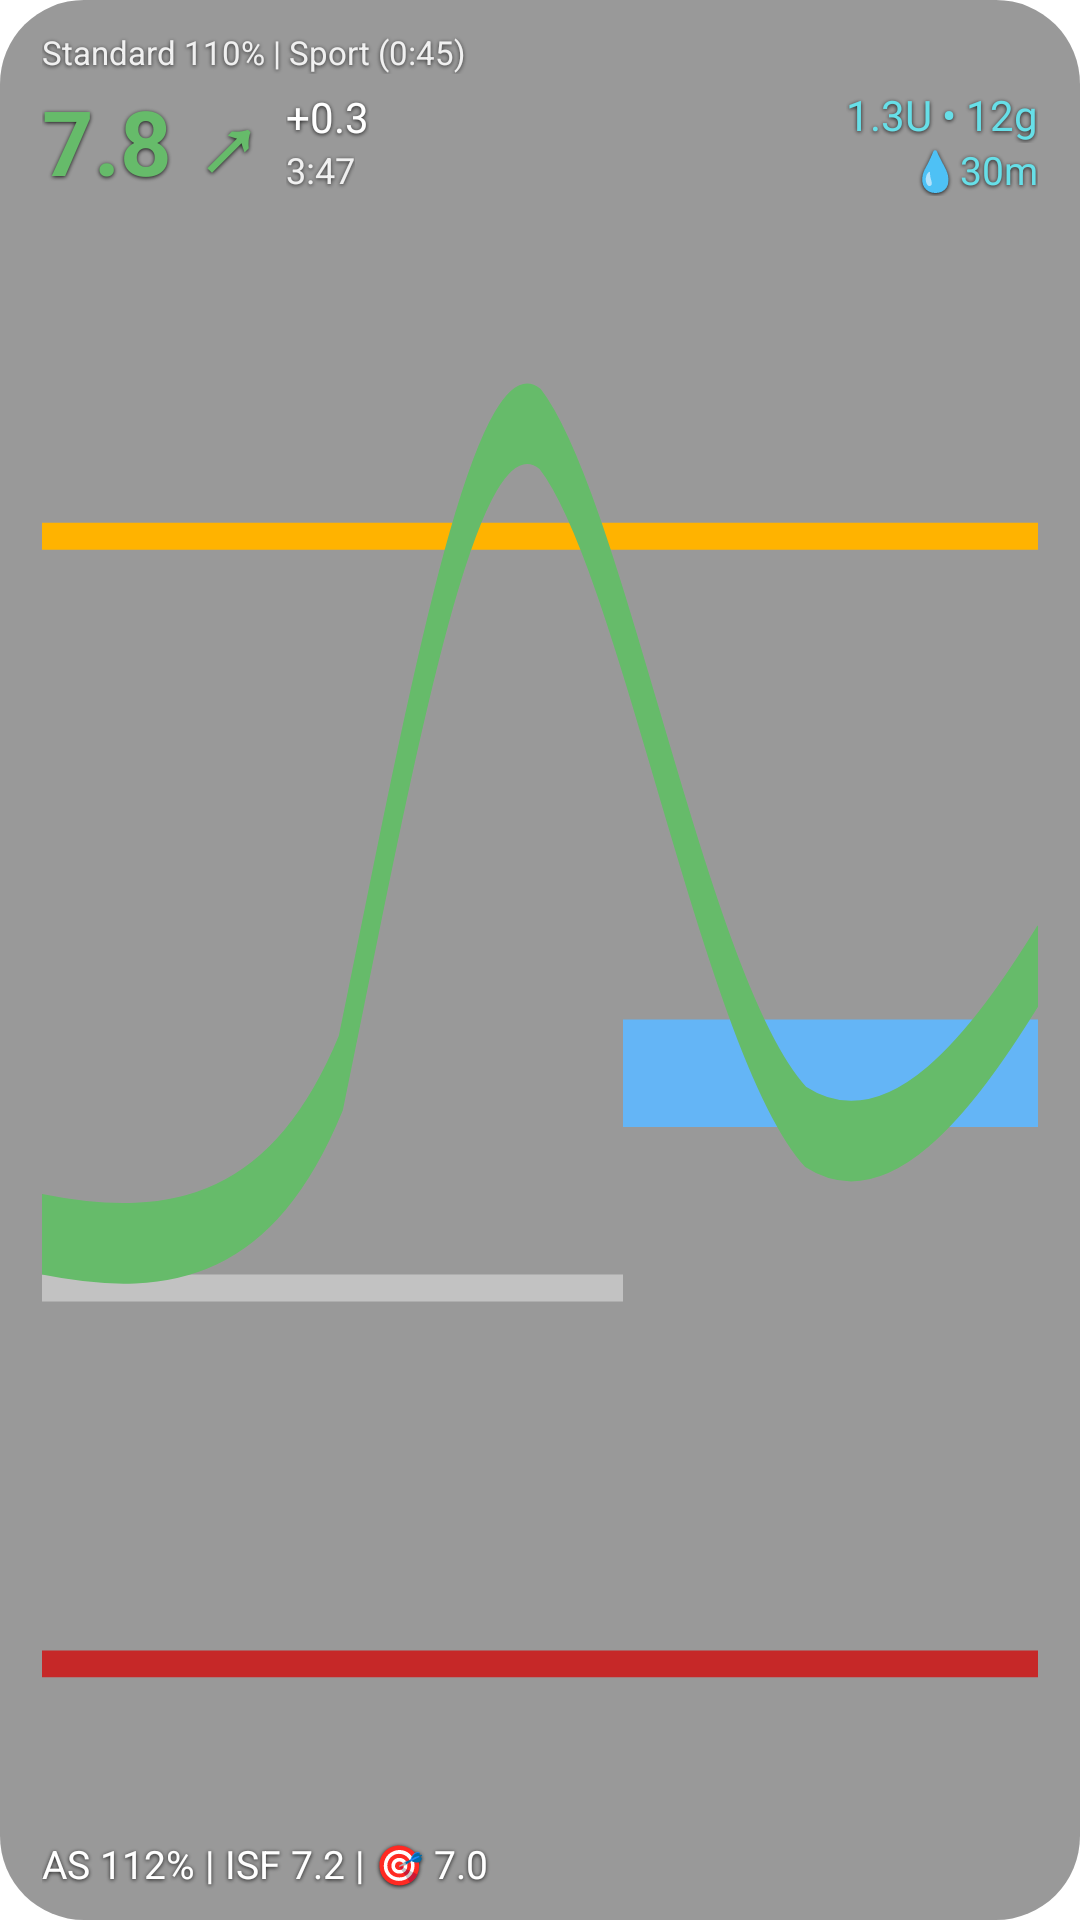

Layout XML and referenced resources for this Android screen:
<!-- AndroidManifest.xml: application theme AppTheme.Launcher -->
<!-- res/layout/widget_status_preview_simple.xml -->
<?xml version="1.0" encoding="utf-8"?>
<FrameLayout xmlns:android="http://schemas.android.com/apk/res/android"
    android:layout_width="match_parent"
    android:layout_height="match_parent">

    <ImageView
        android:layout_width="match_parent"
        android:layout_height="match_parent"
        android:alpha="0.4"
        android:importantForAccessibility="no"
        android:scaleType="fitXY"
        android:src="@drawable/widget_status_background"
        android:tint="#FF000000" />

    <LinearLayout
        android:layout_width="match_parent"
        android:layout_height="match_parent"
        android:orientation="vertical"
        android:paddingStart="14dp"
        android:paddingTop="10dp"
        android:paddingEnd="14dp"
        android:paddingBottom="10dp">

        <include layout="@layout/widget_status_preview_body" />

        <TextView
            style="@style/WidgetStatusText"
            android:layout_width="match_parent"
            android:layout_height="wrap_content"
            android:text="@string/widget_status_preview_values_simple"
            android:textSize="13sp" />
    </LinearLayout>
</FrameLayout>
<!-- res/layout/widget_status_preview_body.xml (included above) -->
<?xml version="1.0" encoding="utf-8"?>
<merge xmlns:android="http://schemas.android.com/apk/res/android">

    <TextView
        style="@style/WidgetStatusText"
        android:layout_width="match_parent"
        android:layout_height="wrap_content"
        android:alpha="0.85"
        android:text="@string/widget_status_preview_header"
        android:textSize="11sp" />

    <LinearLayout
        android:layout_width="match_parent"
        android:layout_height="wrap_content"
        android:layout_marginTop="2dp"
        android:gravity="center_vertical"
        android:orientation="horizontal">

        <TextView
            style="@style/WidgetStatusText"
            android:layout_width="wrap_content"
            android:layout_height="wrap_content"
            android:includeFontPadding="false"
            android:text="@string/widget_status_preview_bg"
            android:textColor="#FF66BB6A"
            android:textSize="30sp"
            android:textStyle="bold" />

        <LinearLayout
            android:layout_width="wrap_content"
            android:layout_height="wrap_content"
            android:layout_marginStart="8dp"
            android:orientation="vertical">

            <TextView
                style="@style/WidgetStatusText"
                android:layout_width="wrap_content"
                android:layout_height="wrap_content"
                android:text="@string/widget_status_preview_delta"
                android:textSize="14sp" />

            <TextView
                style="@style/WidgetStatusText"
                android:layout_width="wrap_content"
                android:layout_height="wrap_content"
                android:alpha="0.85"
                android:text="@string/widget_status_preview_age"
                android:textSize="12sp" />
        </LinearLayout>

        <LinearLayout
            android:layout_width="0dp"
            android:layout_height="wrap_content"
            android:layout_marginStart="8dp"
            android:layout_weight="1"
            android:gravity="end"
            android:orientation="vertical">

            <TextView
                style="@style/WidgetStatusText"
                android:layout_width="wrap_content"
                android:layout_height="wrap_content"
                android:text="@string/widget_status_preview_iob_cob"
                android:textColor="#FF67DFE8"
                android:textSize="14sp" />

            <TextView
                style="@style/WidgetStatusText"
                android:layout_width="wrap_content"
                android:layout_height="wrap_content"
                android:text="@string/widget_status_preview_smb"
                android:textColor="#FF67DFE8"
                android:textSize="13sp" />
        </LinearLayout>
    </LinearLayout>

    <ImageView
        android:layout_width="match_parent"
        android:layout_height="0dp"
        android:layout_marginTop="4dp"
        android:layout_marginBottom="4dp"
        android:layout_weight="1"
        android:importantForAccessibility="no"
        android:scaleType="fitXY"
        android:src="@drawable/widget_status_preview_graph" />
</merge>
<!-- resources referenced by this layout -->
<resources>
  <!-- drawable widget_status_background (drawable) -->
  <?xml version="1.0" encoding="utf-8"?>
  <shape xmlns:android="http://schemas.android.com/apk/res/android"
      android:shape="rectangle">
      <solid android:color="#FFFFFFFF" />
      <corners android:radius="@android:dimen/system_app_widget_background_radius" />
  </shape>
  <!-- drawable widget_status_preview_graph (drawable) -->
  <?xml version="1.0" encoding="utf-8"?>
  <vector xmlns:android="http://schemas.android.com/apk/res/android"
      android:width="300dp"
      android:height="60dp"
      android:viewportWidth="300"
      android:viewportHeight="60">
      <path
          android:pathData="M0,54 L300,54"
          android:strokeWidth="1"
          android:strokeColor="#FFC62828" />
      <path
          android:pathData="M0,12 L300,12"
          android:strokeWidth="1"
          android:strokeColor="#FFFFB300" />
      <path
          android:pathData="M0,40 L175,40"
          android:strokeWidth="1"
          android:strokeColor="#66FFFFFF" />
      <path
          android:pathData="M175,32 L300,32"
          android:strokeWidth="4"
          android:strokeColor="#FF64B5F6" />
      <path
          android:pathData="M0,38 C40,39 70,38 90,32 C110,20 130,6 150,8 C175,12 200,30 230,34 C255,36 280,32 300,28"
          android:strokeLineCap="round"
          android:strokeWidth="3"
          android:strokeColor="#FF66BB6A" />
  </vector>
  <string name="widget_status_preview_age" translatable="false">3:47</string>
  <string name="widget_status_preview_bg" translatable="false">7.8 ↗</string>
  <string name="widget_status_preview_delta" translatable="false">+0.3</string>
  <string name="widget_status_preview_header" translatable="false">Standard 110%  |  Sport (0:45)</string>
  <string name="widget_status_preview_iob_cob" translatable="false">1.3U  •  12g</string>
  <string name="widget_status_preview_smb" translatable="false">💧30m</string>
  <string name="widget_status_preview_values_simple" translatable="false">AS 112%  |  ISF 7.2  |  🎯 7.0</string>
  <style name="WidgetStatusText">
          <item name="android:textColor">#FFFFFFFF</item>
          <item name="android:shadowColor">#D9000000</item>
          <item name="android:shadowDy">1</item>
          <item name="android:shadowRadius">3</item>
          <item name="android:maxLines">1</item>
          <item name="android:ellipsize">end</item>
      </style>
</resources>
